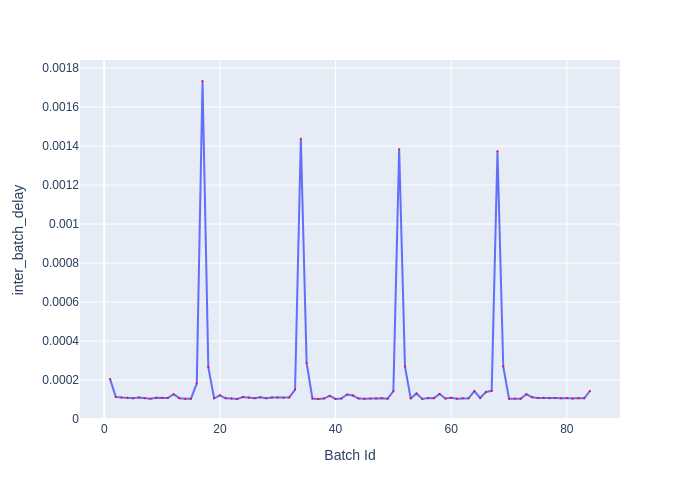

Values plotted in this chart, from the file beside it:
Batch Id, inter_batch_delay
1, 0.000206
2, 0.0001139
3, 0.0001107
4, 0.0001093
5, 0.0001074
6, 0.0001106
7, 0.0001065
8, 0.0001041
9, 0.000109
10, 0.0001082
11, 0.0001078
12, 0.0001278
13, 0.0001075
14, 0.0001048
15, 0.0001049
16, 0.0001821
17, 0.001734
18, 0.0002665
19, 0.0001068
20, 0.0001222
21, 0.0001064
22, 0.0001053
23, 0.0001033
24, 0.000113
25, 0.0001108
26, 0.0001075
27, 0.0001124
28, 0.0001068
29, 0.0001111
30, 0.0001114
31, 0.0001098
32, 0.0001114
33, 0.0001515
34, 0.001437
35, 0.0002887
36, 0.0001059
37, 0.0001031
38, 0.0001054
39, 0.0001193
40, 0.0001036
41, 0.0001052
42, 0.0001263
43, 0.0001208
44, 0.0001055
45, 0.000104
46, 0.0001055
47, 0.0001062
48, 0.0001068
49, 0.0001046
50, 0.0001428
51, 0.001384
52, 0.0002702
53, 0.0001053
54, 0.0001318
55, 0.0001038
56, 0.0001085
57, 0.0001075
58, 0.0001286
59, 0.000106
60, 0.0001093
... 24 more rows
